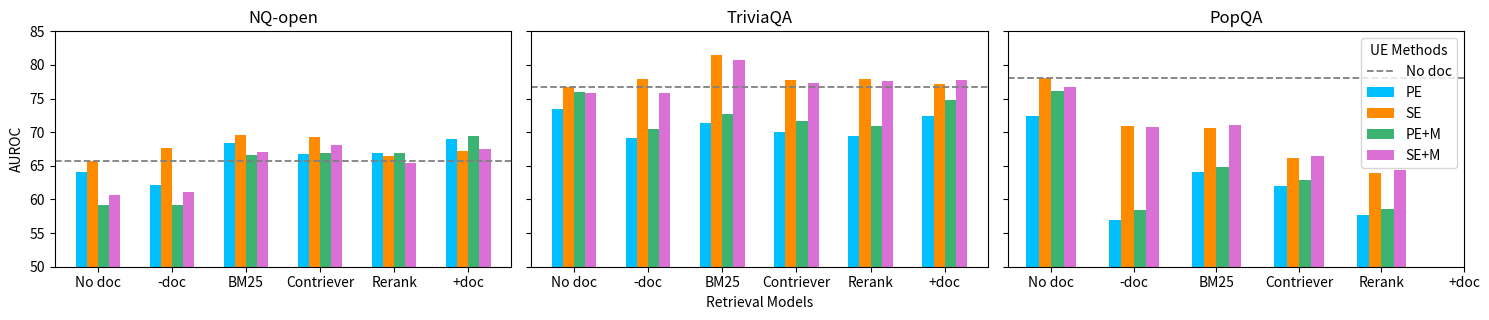

Source code (Python): (Note: this script raises an exception after producing the figure.)
import matplotlib.pyplot as plt
import numpy as np

FOLDER_PATH = 'framework/plots/imgs'

datasets = ["NQ-open", "TriviaQA", "PopQA"]
uncertainty_methods = ["PE", "SE", "PE+M", "SE+M"]
retrieval_models = ["No doc", "-doc", "BM25", "Contriever", "Rerank", "+doc"]
colors = ['deepskyblue', 'darkorange', 'mediumseagreen', 'orchid']

# Random AUROC data for demonstration (shape: 3 datasets x 4 methods x 5 models)
# auroc_values = np.random.rand(3, len(uncertainty_methods), len(retrieval_models))
# auroc_values = np.array([
#     [   # NQ
#         [64.03, 52.82, 66.48, 64.87, 65.19, 68.59], # PE
#         [65.69, 51.06, 67.12, 67.48, 65.24, 69.37], # SE
#         [59.21, 51.63, 64.56, 64.87, 65.05, 69.13], # PE+M
#         [60.70, 49.55, 65.18, 66.57, 64.52, 69.10]  # SE+M
#     ], 
#     [   # TQA
#         [73.49, 64.88, 68.35, 68.18, 66.97, 71.65], # PE
#         [76.69, 64.90, 74.30, 73.44, 72.59, 79.64], # SE
#         [75.92, 66.32, 69.79, 69.66, 68.31, 74.13], # PE+M
#         [75.87, 64.72, 74.16, 73.54, 72.49, 79.64]  # SE+M
#     ], 
#     [   # PQA
#         [72.44, 52.96, 62.17, 61.59, 56.54, np.nan], # PE
#         [78.11, 54.57, 64.63, 63.78, 58.85, np.nan], # SE
#         [76.10, 54.21, 62.72, 61.72, 57.25, np.nan], # PE+M
#         [76.65, 55.59, 65.32, 63.96, 59.70, np.nan]  # SE+M
#     ]
# ])

# After calibration
auroc_values = np.array([
    [   # NQ
        [64.03, 62.08, 68.34, 66.75, 66.93, 68.93], # PE
        [65.69, 67.70, 69.61, 69.32, 66.53, 67.14], # SE
        [59.21, 59.14, 66.63, 66.91, 66.91, 69.41], # PE+M
        [60.70, 61.14, 67.10, 68.04, 65.35, 67.46]  # SE+M
    ], 
    [   # TQA
        [73.49, 69.14, 71.30, 70.10, 69.40, 72.37], # PE
        [76.69, 77.86, 81.53, 77.71, 77.92, 77.10], # SE
        [75.92, 70.44, 72.71, 71.70, 70.88, 74.73], # PE+M
        [75.87, 75.83, 80.79, 77.32, 77.66, 77.69]  # SE+M
    ], 
    [   # PQA
        [72.44, 56.98, 64.09, 62.07, 57.71, np.nan], # PE
        [78.11, 70.90, 70.65, 66.20, 63.95, np.nan], # SE
        [76.10, 58.39, 64.78, 62.93, 58.52, np.nan], # PE+M
        [76.65, 70.79, 71.13, 66.43, 64.37, np.nan]  # SE+M
    ]
])


fig, axes = plt.subplots(1, len(datasets), figsize=(15, 3.3), sharey=True)
bar_width = 0.15
x = np.arange(len(retrieval_models))

for i, ax in enumerate(axes):
    for j, method in enumerate(uncertainty_methods):
        # ax.plot(retrieval_models, auroc_values[i, j], marker='o', label=method)
        ax.bar(x + j * bar_width, auroc_values[i, j, :], width=bar_width, label=method, color=colors[j])

    ax.axhline(y=np.max(auroc_values[i, :, 0]), color='gray', linestyle='--', linewidth=1.3, label=f"No doc")
    
    ax.set_xticks(x + 1.5*bar_width)
    ax.set_title(datasets[i])
    # ax.set_xticks(range(len(retrieval_models)))
    ax.set_ylim([50, 85])
    ax.set_xticklabels(retrieval_models)
    # ax.grid(True, linestyle='--', alpha=0.6)

axes[0].set_ylabel("AUROC")
axes[1].set_xlabel("Retrieval Models")
axes[-1].legend(title="UE Methods", loc='upper right')


plt.tight_layout()
plt.show()
plt.savefig(f'{FOLDER_PATH}/auroc_cal.png')
plt.savefig(f'{FOLDER_PATH}/auroc_cal.pdf', format="pdf", bbox_inches="tight")



# python framework/plots/auroc.py
